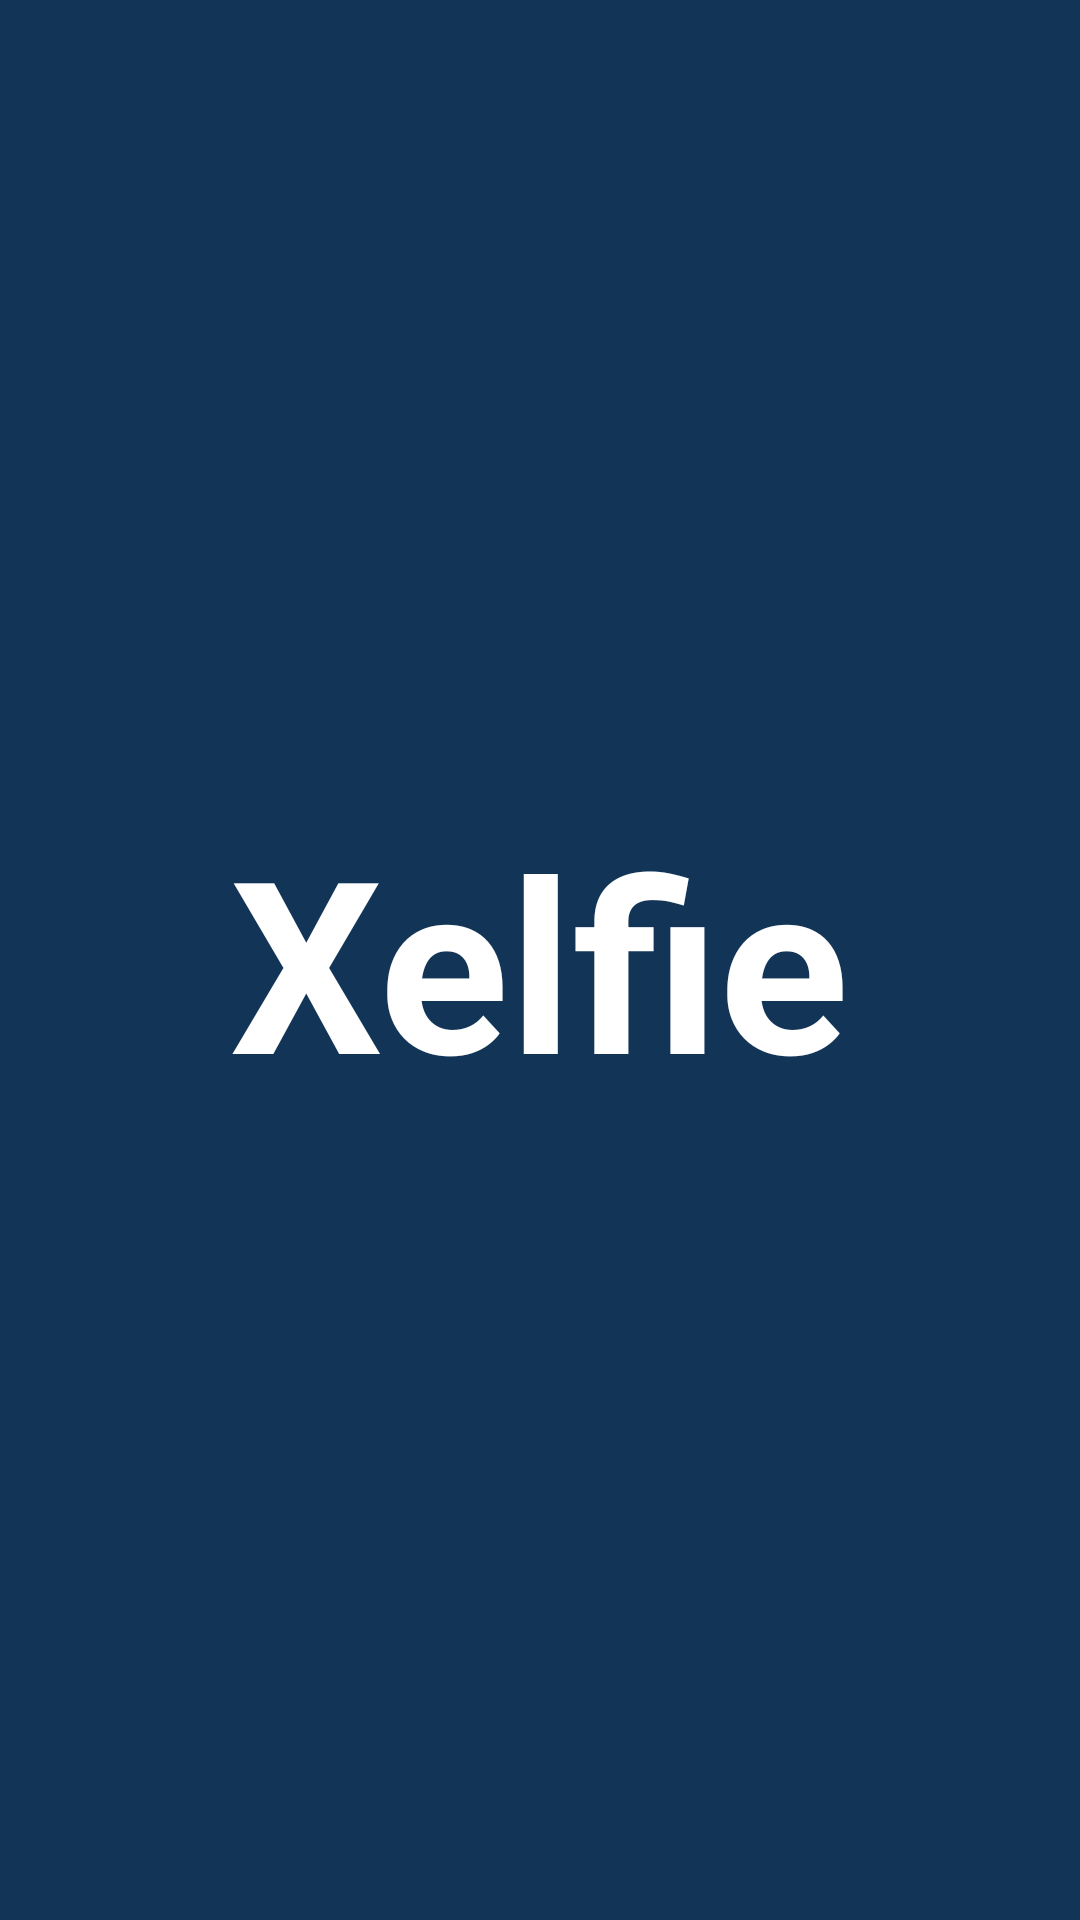

Here is an Android app screen rendered from its layout file. Give the layout XML and the strings, colors and styles it references.
<!-- AndroidManifest.xml: application theme AppTheme -->
<!-- res/layout/start.xml -->
<?xml version="1.0" encoding="utf-8"?>
<LinearLayout xmlns:android="http://schemas.android.com/apk/res/android"
    android:orientation="vertical" android:layout_width="match_parent"
    android:layout_height="match_parent"
    android:background="#123456"
    android:gravity="center_vertical">

    <TextView
        android:layout_width="wrap_content"
        android:layout_height="wrap_content"
        android:textAppearance="?android:attr/textAppearanceLarge"
        android:text="Xelfie"
        android:id="@+id/textView"
        android:layout_gravity="center_horizontal"
        android:textColor="#ffffffff"
        android:textSize="80dp"
        android:textStyle="bold" />
</LinearLayout>
<!-- resources referenced by this layout -->
<resources>
  <style name="AppTheme" parent="Theme.AppCompat.Light.DarkActionBar">
          
          <item name="android:panelBackground">@android:color/background_light</item>
      </style>
</resources>
